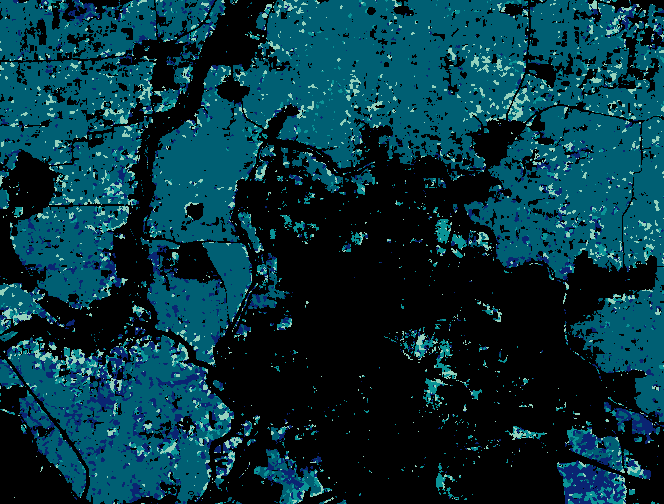

Source data for this figure (header and first rows):
category, area_ha, pct, month, season, is_median, color
Kar May (Early/Mid), 61.2, 3.5, May, Kar, False, #E9D8A6
Kar Jun (Early/Mid), 321.7, 18.6, Jun, Kar, False, #EE9B00
Kar Jul (Early/Mid), 961.6, 55.6, Jul, Kar, True, #CA6702
Kar Aug (Early/Mid), 383.6, 22.2, Aug, Kar, False, #BB3E03
Pishanam Sep, 114.2, 6.6, Sep, Pishanam, False, #0A9396
Pishanam Oct, 122.5, 7.1, Oct, Pishanam, False, #94D2BD
Pishanam Nov (Delayed), 1324, 76.6, Nov, Pishanam, True, #005F73
Pishanam Dec (Delayed), 167.5, 9.7, Dec, Pishanam, False, #0A2472
